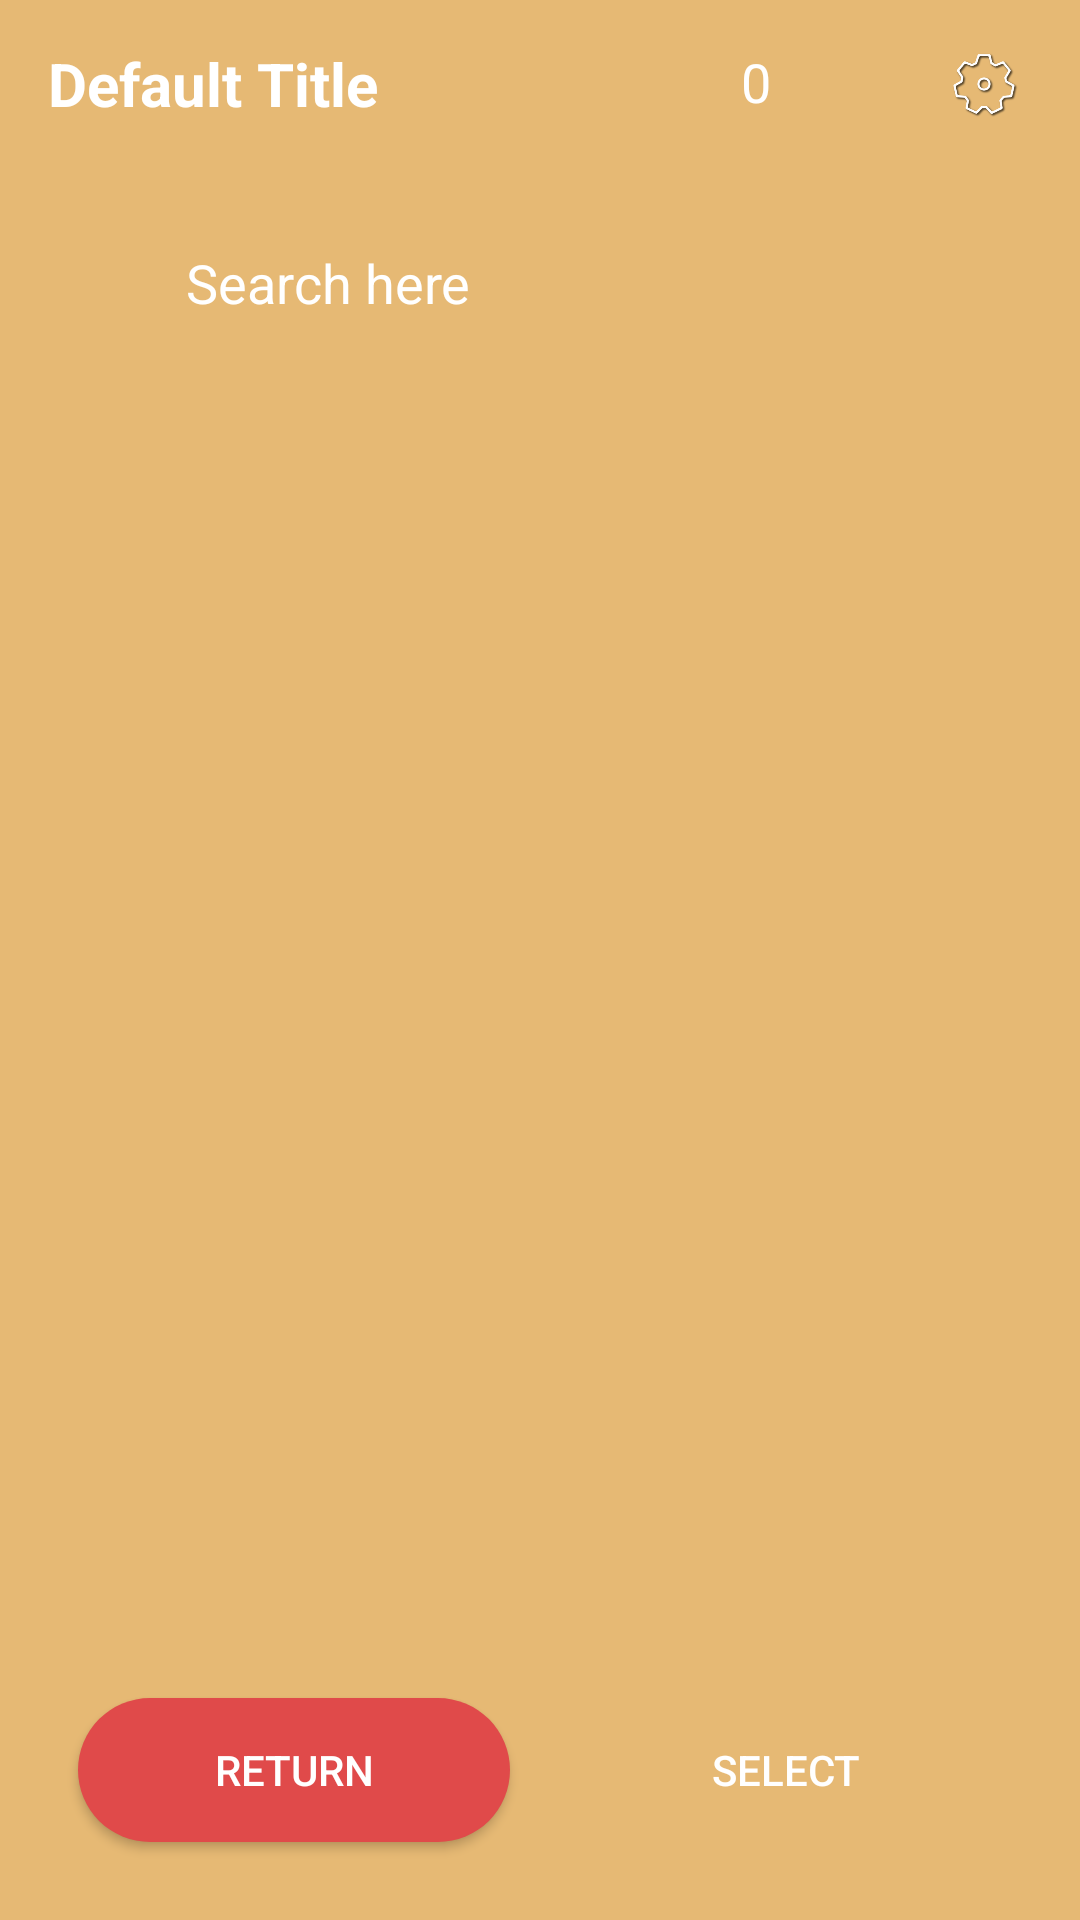

Reconstruct the res/layout file that produces this screen, plus the resources it refers to.
<!-- AndroidManifest.xml: application theme Theme.NavigationApp.Splash -->
<!-- res/layout/activity_map.xml -->
<?xml version="1.0" encoding="utf-8"?>
<FrameLayout xmlns:android="http://schemas.android.com/apk/res/android"
    xmlns:app="http://schemas.android.com/apk/res-auto"
    android:layout_width="match_parent"
    android:layout_height="match_parent">

    <FrameLayout
        android:id="@+id/map_container"
        android:layout_width="match_parent"
        android:layout_height="match_parent" >
    </FrameLayout>

    
    <include
        android:id="@+id/top_bar"
        layout="@layout/include_top_bar"
        app:layout_constraintTop_toTopOf="parent"
        app:layout_constraintStart_toStartOf="parent"
        app:layout_constraintEnd_toEndOf="parent" />

    <EditText
        android:id="@+id/searchEditText"
        android:layout_width="256dp"
        android:layout_height="wrap_content"
        android:hint="Search here"
        android:imeOptions="actionSearch"
        android:textColor="@color/black"
        android:textColorHint="@color/white"
        android:background="@drawable/searchbar_background"
        android:padding="10dp"
        android:layout_gravity="top|center_horizontal"
        android:layout_marginTop="72dp"/>

    <LinearLayout
        android:id="@+id/buttonContainer"
        android:layout_width="match_parent"
        android:layout_height="wrap_content"
        android:orientation="horizontal"
        android:gravity="center"
        android:layout_margin="16dp"
        android:layout_gravity="bottom"
        android:elevation="10dp"
        android:weightSum="2">

        <androidx.appcompat.widget.AppCompatButton
            android:id="@+id/btnBackWaypoint"
            android:layout_width="0dp"
            android:layout_height="wrap_content"
            android:layout_weight="1"
            android:layout_margin="10dp"
            android:background="@drawable/rounded_button_red"
            android:textColor="@color/white"
            android:text="return"
            app:backgroundTint="@null"/>

        <androidx.appcompat.widget.AppCompatButton
            android:id="@+id/btnSaveWaypoint"
            android:layout_width="0dp"
            android:layout_height="wrap_content"
            android:layout_weight="1"
            android:layout_margin="10dp"
            android:background="@drawable/rounded_button_black"
            android:textColor="@color/white"
            android:text="Select"
            android:enabled="false"
            app:backgroundTint="@null"/>
    </LinearLayout>

</FrameLayout>
<!-- res/layout/include_top_bar.xml (included above) -->
<?xml version="1.0" encoding="utf-8"?>
<RelativeLayout xmlns:android="http://schemas.android.com/apk/res/android"
    android:layout_width="match_parent"
    android:layout_height="56dp"
    android:background="?attr/darkColor"
    android:paddingHorizontal="16dp">

    <TextView
        android:id="@+id/headerTitle"
        android:layout_width="wrap_content"
        android:layout_height="match_parent"
        android:text="Default Title"
        android:textStyle="bold"
        android:textSize="20sp"
        android:textColor="@android:color/white"
        android:gravity="center_vertical"
        android:layout_alignParentStart="true" />

    <LinearLayout
        android:layout_width="wrap_content"
        android:layout_height="match_parent"
        android:orientation="horizontal"
        android:layout_alignParentEnd="true"
        android:gravity="center_vertical">

        <LinearLayout
            android:layout_width="wrap_content"
            android:layout_height="wrap_content"
            android:orientation="horizontal"
            android:gravity="center_vertical"
            android:layout_marginEnd="16dp">

            <TextView
                android:id="@+id/coinCounter"
                android:layout_width="141dp"
                android:layout_height="38dp"
                android:layout_marginEnd="5dp"
                android:padding="6dp"
                android:text="0"
                android:textAlignment="textEnd"
                android:textColor="@android:color/white"
                android:textSize="18sp" />

            <ImageView
                android:id="@+id/coinIcon"
                android:layout_width="28dp"
                android:layout_height="28dp"
                android:src="@drawable/coin"
                android:scaleType="fitCenter"
                android:adjustViewBounds="true" />

        </LinearLayout>

        <ImageView
            android:id="@+id/settingsIcon"
            android:layout_width="32dp"
            android:layout_height="32dp"
            android:src="@drawable/setting_icon_cogwheel"
            android:contentDescription="Settings Icon" />

    </LinearLayout>
</RelativeLayout>
<!-- resources referenced by this layout -->
<resources>
  <color name="black">#000000</color>
  <color name="white">#FFFFFF</color>
  <!-- drawable rounded_button_black (drawable) -->
  <?xml version="1.0" encoding="utf-8"?>
  <selector xmlns:android="http://schemas.android.com/apk/res/android">
      <item android:state_enabled="false">
          <shape xmlns:android="http://schemas.android.com/apk/res/android"
              android:shape="rectangle">
              <solid android:color="?attr/darkColor"/>
              <corners android:radius="28dp"/>
          </shape>
      </item>
      <item>
          <shape xmlns:android="http://schemas.android.com/apk/res/android"
              android:shape="rectangle">
              <solid android:color="?attr/darkColor"/>
              <corners android:radius="28dp"/>
          </shape>
      </item>
  </selector>
  <!-- drawable rounded_button_red (drawable) -->
  <shape xmlns:android="http://schemas.android.com/apk/res/android"
      android:shape="rectangle">
      <solid android:color="#E04A4A" />
      <corners android:radius="28dp" />
  </shape>
  <!-- drawable searchbar_background (drawable) -->
  <shape xmlns:android="http://schemas.android.com/apk/res/android"
      android:shape="rectangle">
      <solid android:color="?attr/secondLightest" />
      <corners android:radius="16dp" />
  </shape>
  <!-- drawable setting_icon_cogwheel: png bitmap (drawable, 25224 bytes) -->
  <style name="Theme.NavigationApp.Splash" parent="Theme.MaterialComponents.DayNight.NoActionBar">
          <item name="colorButtonNormal">@null</item>
          
          <item name="windowSplashScreenBackground">#E6B974</item>
          <item name="windowSplashScreenAnimatedIcon">@android:color/transparent</item>
          <item name="windowSplashScreenIconBackgroundColor">@android:color/transparent</item>
          
          <item name="android:windowBackground">#E6B974</item>
  
          <item name="postSplashScreenTheme">@style/Theme.NavigationApp</item>
          <item name="android:windowIsTranslucent">true</item>
          <item name="android:statusBarColor">#000000</item>
      </style>
  <style name="Theme.NavigationApp" parent="Theme.MaterialComponents.DayNight.NoActionBar">
          <item name="colorButtonNormal">@null</item>
          <item name="colorPrimary">@color/colorPrimary</item>
          <item name="colorPrimaryVariant">@color/colorPrimaryVariant</item>
          <item name="colorOnPrimary">@color/colorOnPrimary</item>
          <item name="colorSecondary">@color/colorSecondary</item>
          <item name="colorSecondaryVariant">@color/colorSecondaryVariant</item>
          <item name="colorOnSecondary">@color/colorOnSecondary</item>
          <item name="android:colorBackground">@color/background</item>
          <item name="colorSurface">@color/surface</item>
          <item name="colorOnSurface">@color/onSurface</item>
          <item name="android:textColor">@color/textPrimary</item>
          <item name="android:statusBarColor">#000000</item>
          <item name="darkColor">@color/classic_primary</item>
          <item name="secondDarkest">@color/classic_secondary</item>
          <item name="secondLightest">@color/classic_2ndLightest</item>
          <item name="lightBackgroundColor">@color/classic_lightest</item>
          <item name="logo">@drawable/logo_platypus_with_letters</item>
          <item name="settingsIcon">@drawable/setting_icon</item>
      </style>
  <color name="colorPrimary">#121212</color>
  <color name="colorPrimaryVariant">#1F1F1F</color>
  <color name="colorOnPrimary">#FFFFFF</color>
  <color name="colorSecondary">#FFD600</color>
  <color name="colorSecondaryVariant">#FFEA00</color>
  <color name="colorOnSecondary">#000000</color>
  <color name="background">#121212</color>
  <color name="surface">#1F1F1F</color>
  <color name="onSurface">#FFFFFF</color>
  <color name="textPrimary">#FFFFFF</color>
  <color name="classic_primary">#a86c00</color>
  <color name="classic_secondary">#c98b36</color>
  <color name="classic_2ndLightest">#EFC37B</color>
  <color name="classic_lightest">#ffe7a1</color>
</resources>
